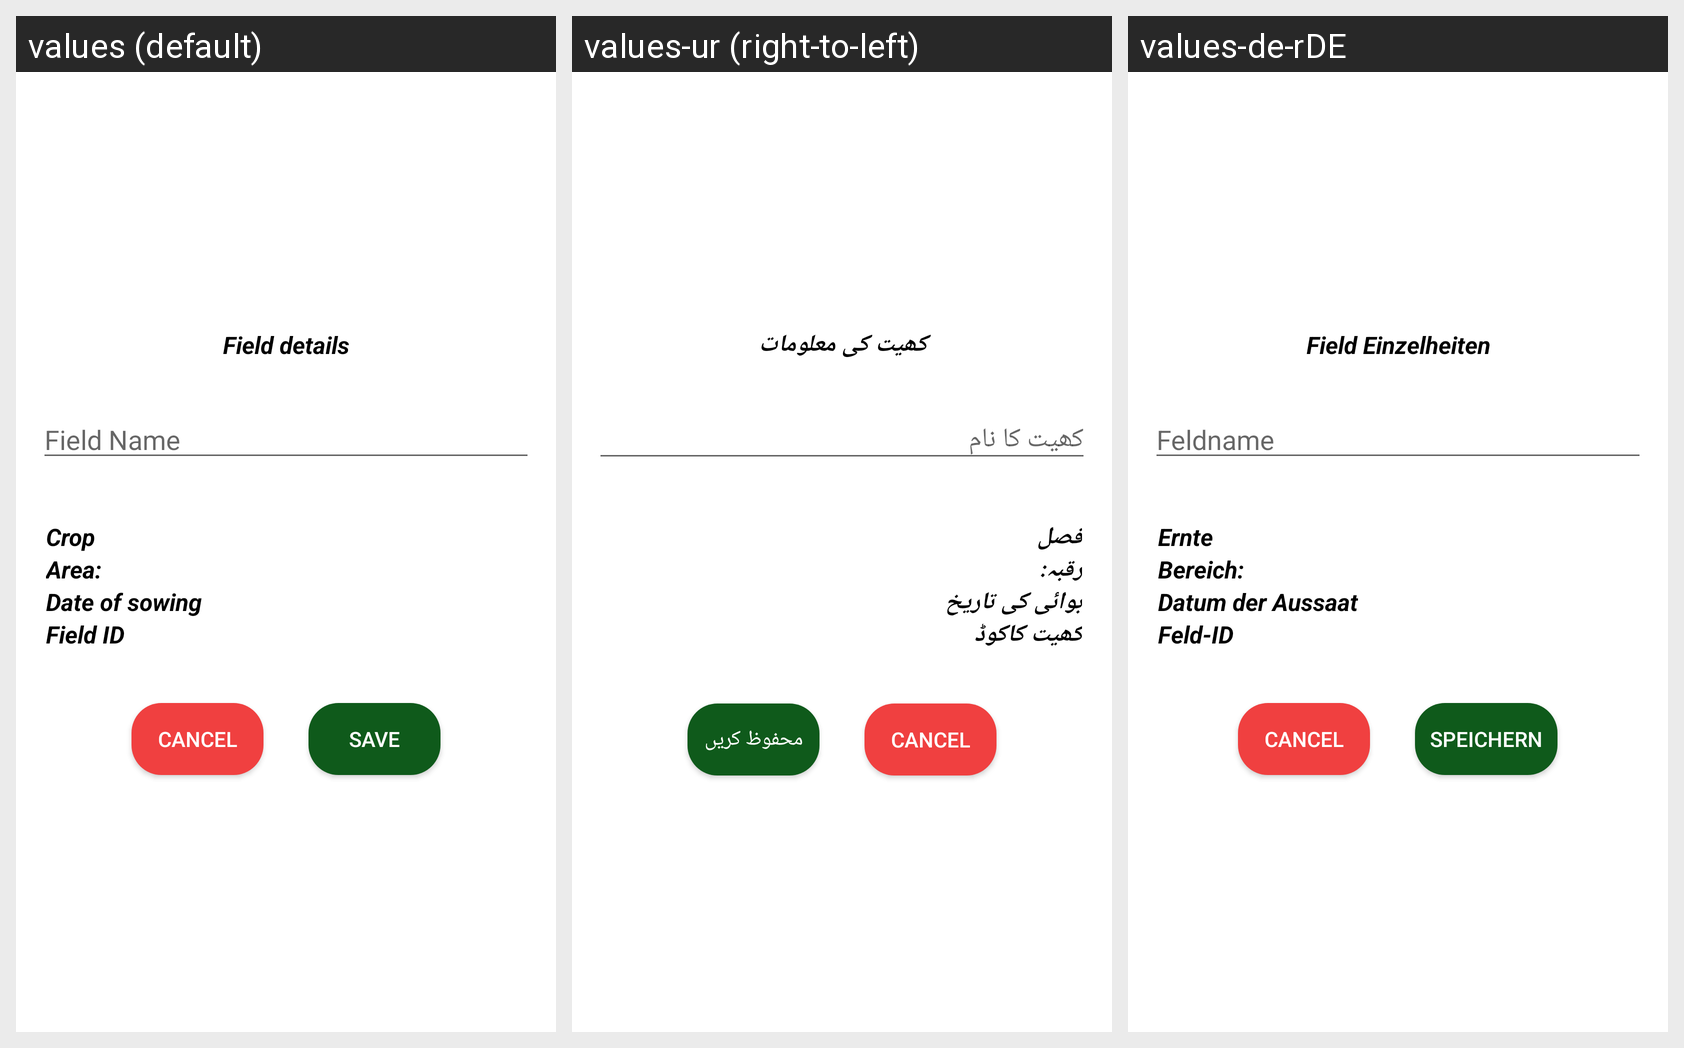

The same Android screen rendered under several of its app's locales, left to right. List the strings drawn on it with the default value and each locale's translation.
Android screen res/layout/save_field_form.xml rendered under 3 locales, left to right: values (default), values-ur (right-to-left), values-de-rDE. Device: Nexus 5 (rendered at 1080×1920; each locale shown at half size, 540×960, under a caption strip naming it); theme AppTheme.
Strings drawn on this screen, with the default value and each locale's value (text and hints the layout hard-codes, and strings that could not be matched under every locale, appear in the picture but are not listed):

field_details
  values: Field details
  values-ur: کھیت کی معلومات
  values-de-rDE: Field Einzelheiten

field_name
  values: Field Name
  values-ur: کھیت کا نام
  values-de-rDE: Feldname

crop
  values: Crop
  values-ur: فصل
  values-de-rDE: Ernte

area
  values: Area:
  values-ur: رقبہ:
  values-de-rDE: Bereich:

pick_date
  values: Date of sowing
  values-ur: بوائی کی تاریخ
  values-de-rDE: Datum der Aussaat

field_id
  values: Field ID
  values-ur: کھیت کاکوڈ
  values-de-rDE: Feld-ID

save
  values: Save
  values-ur: محفوظ کریں
  values-de-rDE: Speichern
